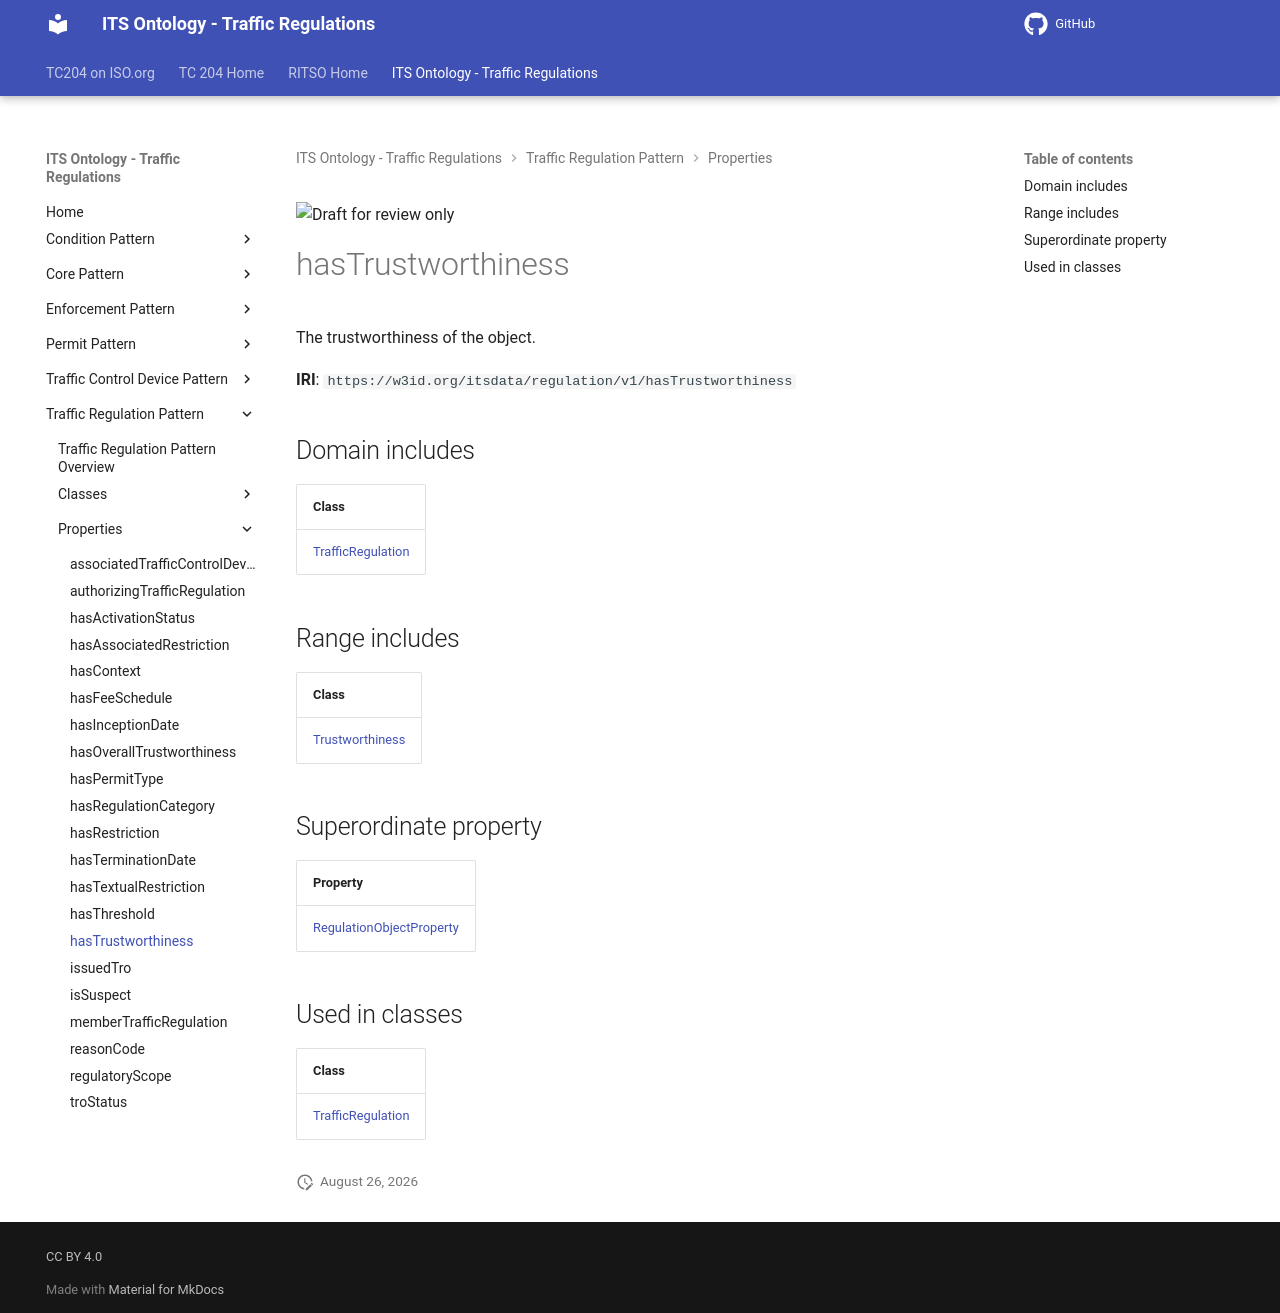

repository: ISO-TC204/ontology-its-regulation · page: v0.0.3-alpha.3/properties/hasTrustworthiness/index.html · generator: mkdocs

![Draft for review only](https://isotc204.org/assets/img/draft_for_review.svg)

# hasTrustworthiness

The trustworthiness of the object.

**IRI**: `https://w3id.org/itsdata/regulation/v1/hasTrustworthiness`

## Domain includes

| Class |
|-------|
| [TrafficRegulation](../classes/TrafficRegulation.md) |

## Range includes

| Class |
|-------|
| [Trustworthiness](../classes/Trustworthiness.md) |

## Superordinate property

| Property |
|-------|
| [RegulationObjectProperty](RegulationObjectProperty.md) |

## Used in classes

| Class |
|-------|
| [TrafficRegulation](../classes/TrafficRegulation.md) |
